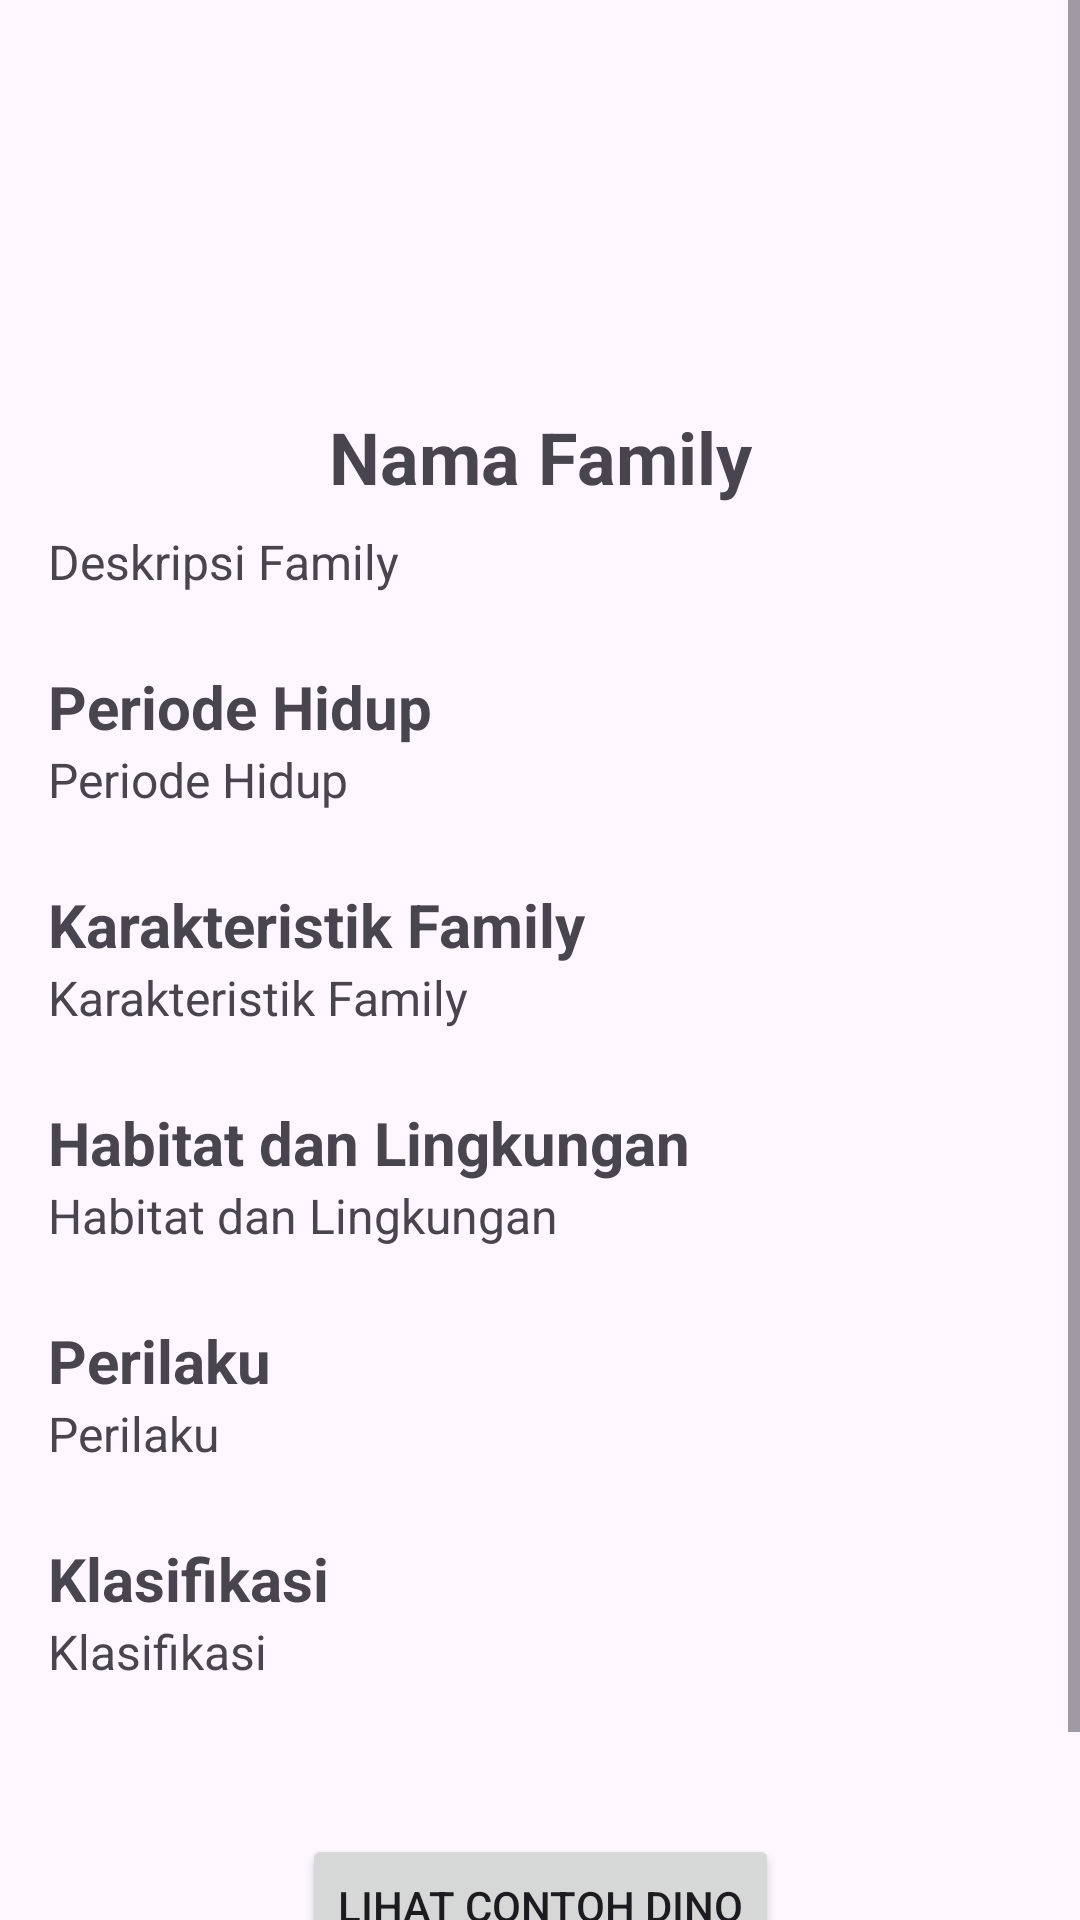

Layout XML and referenced resources for this Android screen:
<!-- AndroidManifest.xml: application theme Theme.DinoPedia -->
<!-- res/layout/activity_detail.xml -->
<?xml version="1.0" encoding="utf-8"?>
<ScrollView xmlns:android="http://schemas.android.com/apk/res/android"
    xmlns:app="http://schemas.android.com/apk/res-auto"
    xmlns:tools="http://schemas.android.com/tools"
    android:layout_width="match_parent"
    android:layout_height="wrap_content"
    android:contentDescription="@string/app_name"
    tools:context=".DetailActivity">

    <androidx.constraintlayout.widget.ConstraintLayout
        android:layout_width="match_parent"
        android:layout_height="wrap_content"
        android:paddingBottom="50dp">

        <Button
            android:id="@+id/button"
            android:layout_width="wrap_content"
            android:layout_height="wrap_content"
            android:layout_marginTop="50dp"
            android:text="Lihat Contoh Dino"
            app:layout_constraintEnd_toEndOf="parent"
            app:layout_constraintStart_toStartOf="parent"
            app:layout_constraintTop_toBottomOf="@+id/tvDetailKlasifikasi" />

        <ImageView
            android:id="@+id/ivDetailIcon"
            android:layout_width="120dp"
            android:layout_height="120dp"
            android:layout_marginTop="16dp"
            android:contentDescription="@string/family_icon"
            android:src="@drawable/family"
            app:layout_constraintEnd_toEndOf="parent"
            app:layout_constraintStart_toStartOf="parent"
            app:layout_constraintTop_toTopOf="parent"
            tools:ignore="ImageContrastCheck" />

        <TextView
            android:id="@+id/tvDetailName"
            android:layout_width="wrap_content"
            android:layout_height="wrap_content"
            android:text="@string/family_nama"
            android:textSize="24sp"
            android:textStyle="bold"
            app:layout_constraintEnd_toEndOf="parent"
            app:layout_constraintStart_toStartOf="parent"
            app:layout_constraintTop_toBottomOf="@+id/ivDetailIcon" />

        <TextView
            android:id="@+id/tvDetailDescription"
            android:layout_width="0dp"
            android:layout_height="wrap_content"
            android:layout_marginStart="16dp"
            android:layout_marginTop="8dp"
            android:layout_marginEnd="16dp"
            android:text="@string/family_deskripsi"
            android:textAlignment="textStart"
            android:textSize="16sp"
            app:layout_constraintEnd_toEndOf="parent"
            app:layout_constraintStart_toStartOf="parent"
            app:layout_constraintTop_toBottomOf="@+id/tvDetailName" />

        <TextView
            android:id="@+id/tvTitle1"
            android:layout_width="wrap_content"
            android:layout_height="wrap_content"
            android:layout_marginStart="16dp"
            android:layout_marginTop="24dp"
            android:text="@string/family_periode"
            android:textSize="20sp"
            android:textStyle="bold"
            app:layout_constraintStart_toStartOf="parent"
            app:layout_constraintTop_toBottomOf="@+id/tvDetailDescription" />

        <TextView
            android:id="@+id/tvDetailPeriod"
            android:layout_width="0dp"
            android:layout_height="wrap_content"
            android:layout_marginStart="16dp"
            android:layout_marginEnd="16dp"
            android:text="@string/family_periode"
            android:textSize="16sp"
            app:layout_constraintEnd_toEndOf="parent"
            app:layout_constraintStart_toStartOf="parent"
            app:layout_constraintTop_toBottomOf="@+id/tvTitle1" />

        <TextView
            android:id="@+id/tvTitle2"
            android:layout_width="wrap_content"
            android:layout_height="wrap_content"
            android:layout_marginStart="16dp"
            android:layout_marginTop="24dp"
            android:text="@string/family_karakteristik"
            android:textSize="20sp"
            android:textStyle="bold"
            app:layout_constraintStart_toStartOf="parent"
            app:layout_constraintTop_toBottomOf="@+id/tvDetailPeriod" />

        <TextView
            android:id="@+id/tvDetailCharacteristic"
            android:layout_width="0dp"
            android:layout_height="wrap_content"
            android:layout_marginStart="16dp"
            android:layout_marginEnd="16dp"
            android:text="@string/family_karakteristik"
            android:textSize="16sp"
            app:layout_constraintEnd_toEndOf="parent"
            app:layout_constraintStart_toStartOf="parent"
            app:layout_constraintTop_toBottomOf="@+id/tvTitle2" />

        <TextView
            android:id="@+id/tvTitle3"
            android:layout_width="wrap_content"
            android:layout_height="wrap_content"
            android:layout_marginStart="16dp"
            android:layout_marginTop="24dp"
            android:text="@string/family_habitat"
            android:textSize="20sp"
            android:textStyle="bold"
            app:layout_constraintStart_toStartOf="parent"
            app:layout_constraintTop_toBottomOf="@+id/tvDetailCharacteristic" />

        <TextView
            android:id="@+id/tvDetailHabitat"
            android:layout_width="0dp"
            android:layout_height="wrap_content"
            android:layout_marginStart="16dp"
            android:layout_marginEnd="16dp"
            android:text="@string/family_habitat"
            android:textAlignment="textStart"
            android:textSize="16sp"
            app:layout_constraintEnd_toEndOf="parent"
            app:layout_constraintStart_toStartOf="parent"
            app:layout_constraintTop_toBottomOf="@+id/tvTitle3" />

        <TextView
            android:id="@+id/tvTitle4"
            android:layout_width="wrap_content"
            android:layout_height="wrap_content"
            android:layout_marginStart="16dp"
            android:layout_marginTop="24dp"
            android:text="@string/family_perilaku"
            android:textSize="20sp"
            android:textStyle="bold"
            app:layout_constraintStart_toStartOf="parent"
            app:layout_constraintTop_toBottomOf="@+id/tvDetailHabitat" />

        <TextView
            android:id="@+id/tvDetailPerilaku"
            android:layout_width="0dp"
            android:layout_height="wrap_content"
            android:layout_marginStart="16dp"
            android:layout_marginEnd="16dp"
            android:text="@string/family_perilaku"
            android:textAlignment="textStart"
            android:textSize="16sp"
            app:layout_constraintEnd_toEndOf="parent"
            app:layout_constraintStart_toStartOf="parent"
            app:layout_constraintTop_toBottomOf="@+id/tvTitle4" />

        <TextView
            android:id="@+id/tvTitle5"
            android:layout_width="wrap_content"
            android:layout_height="wrap_content"
            android:layout_marginStart="16dp"
            android:layout_marginTop="24dp"
            android:text="@string/family_klasifikasi"
            android:textSize="20sp"
            android:textStyle="bold"
            app:layout_constraintStart_toStartOf="parent"
            app:layout_constraintTop_toBottomOf="@+id/tvDetailPerilaku" />

        <TextView
            android:id="@+id/tvDetailKlasifikasi"
            android:layout_width="0dp"
            android:layout_height="wrap_content"
            android:layout_marginStart="16dp"
            android:layout_marginEnd="16dp"
            android:text="@string/family_klasifikasi"
            android:textAlignment="textStart"
            android:textSize="16sp"
            app:layout_constraintEnd_toEndOf="parent"
            app:layout_constraintStart_toStartOf="parent"
            app:layout_constraintTop_toBottomOf="@+id/tvTitle5" />

    </androidx.constraintlayout.widget.ConstraintLayout>

</ScrollView>
<!-- resources referenced by this layout -->
<resources>
  <string name="app_name">Dino Pedia</string>
  <string name="family_deskripsi">Deskripsi Family</string>
  <string name="family_habitat">Habitat dan Lingkungan</string>
  <string name="family_icon">Icon Family</string>
  <string name="family_karakteristik">Karakteristik Family</string>
  <string name="family_klasifikasi">Klasifikasi</string>
  <string name="family_nama">Nama Family</string>
  <string name="family_perilaku">Perilaku</string>
  <string name="family_periode">Periode Hidup</string>
  <style name="Theme.DinoPedia" parent="Base.Theme.DinoPedia" />
  <style name="Base.Theme.DinoPedia" parent="Theme.Material3.DayNight.NoActionBar">
          <item name="colorPrimary">@color/green</item>
          <item name="colorPrimaryDark">@color/green</item>
      </style>
  <color name="green">#58A399</color>
</resources>
